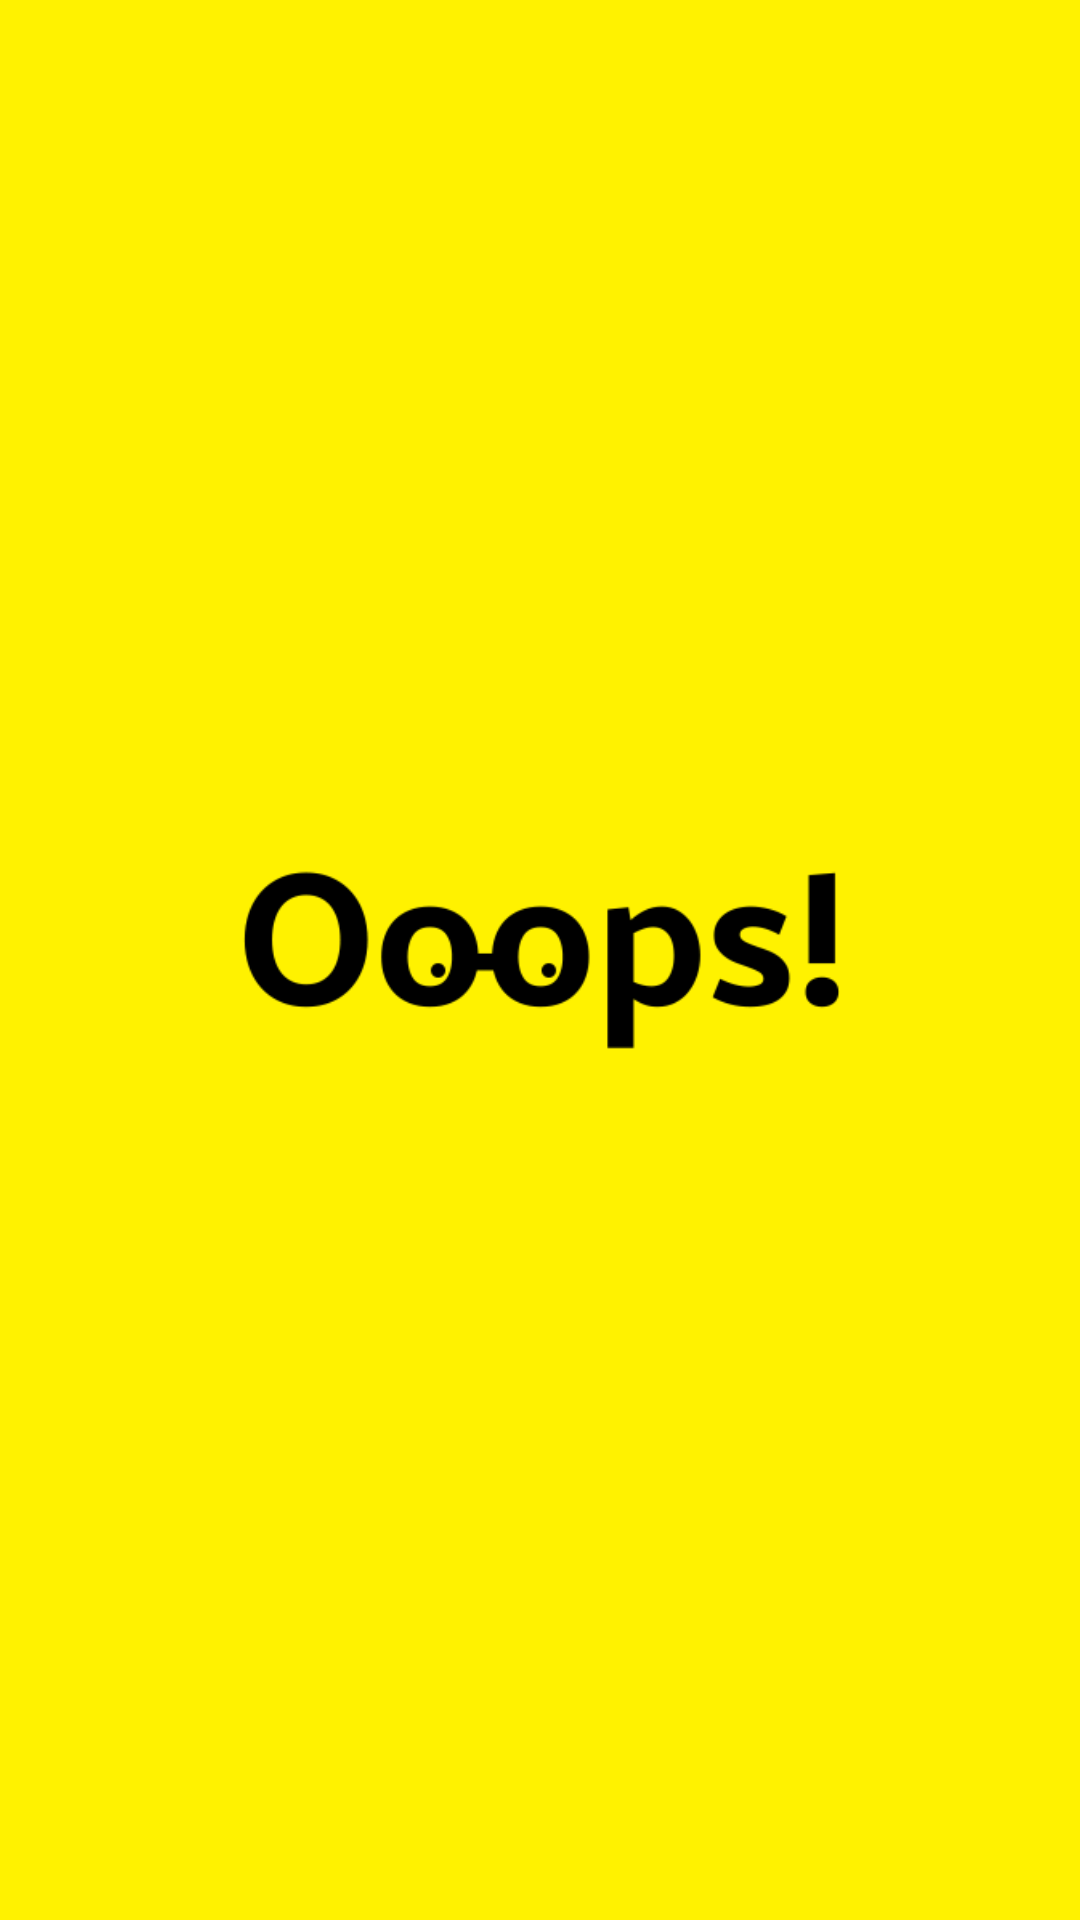

Here is an Android app screen rendered from its layout file. Give the layout XML and the strings, colors and styles it references.
<!-- AndroidManifest.xml: application theme AppTheme -->
<!-- res/layout/activity_splash.xml -->
<?xml version="1.0" encoding="utf-8"?>
<LinearLayout
    xmlns:android="http://schemas.android.com/apk/res/android"
    xmlns:tools="http://schemas.android.com/tools"
    android:layout_width="match_parent"
    android:layout_height="match_parent"
    android:orientation="vertical"
    android:gravity="center"
    android:padding="@dimen/mi_baseline"
    android:background="@color/color_nbnl_yellow"
    tools:context=".Activity.Splash">

    <ImageView
        android:layout_width="200dp"
        android:layout_height="200dp"
        android:src="@drawable/ooops_logo"
        android:contentDescription="@string/app_name"/>

    
        
        
        
        
        
        
        
        

</LinearLayout>
<!-- resources referenced by this layout -->
<resources>
  <color name="color_nbnl_yellow">#FFF200</color>
  <!-- drawable ooops_logo: png bitmap (drawable, 6503 bytes) -->
  <string name="app_name">Ooops!</string>
  <style name="AppTheme" parent="Theme.AppCompat.Light.DarkActionBar">
          
          <item name="colorPrimary">@color/colorPrimary</item>
          <item name="colorPrimaryDark">@color/colorPrimaryDark</item>
          <item name="colorAccent">@color/colorAccent</item>
      </style>
  <color name="colorPrimary">#3F51B5</color>
  <color name="colorPrimaryDark">#303F9F</color>
  <color name="colorAccent">#FF4081</color>
</resources>
